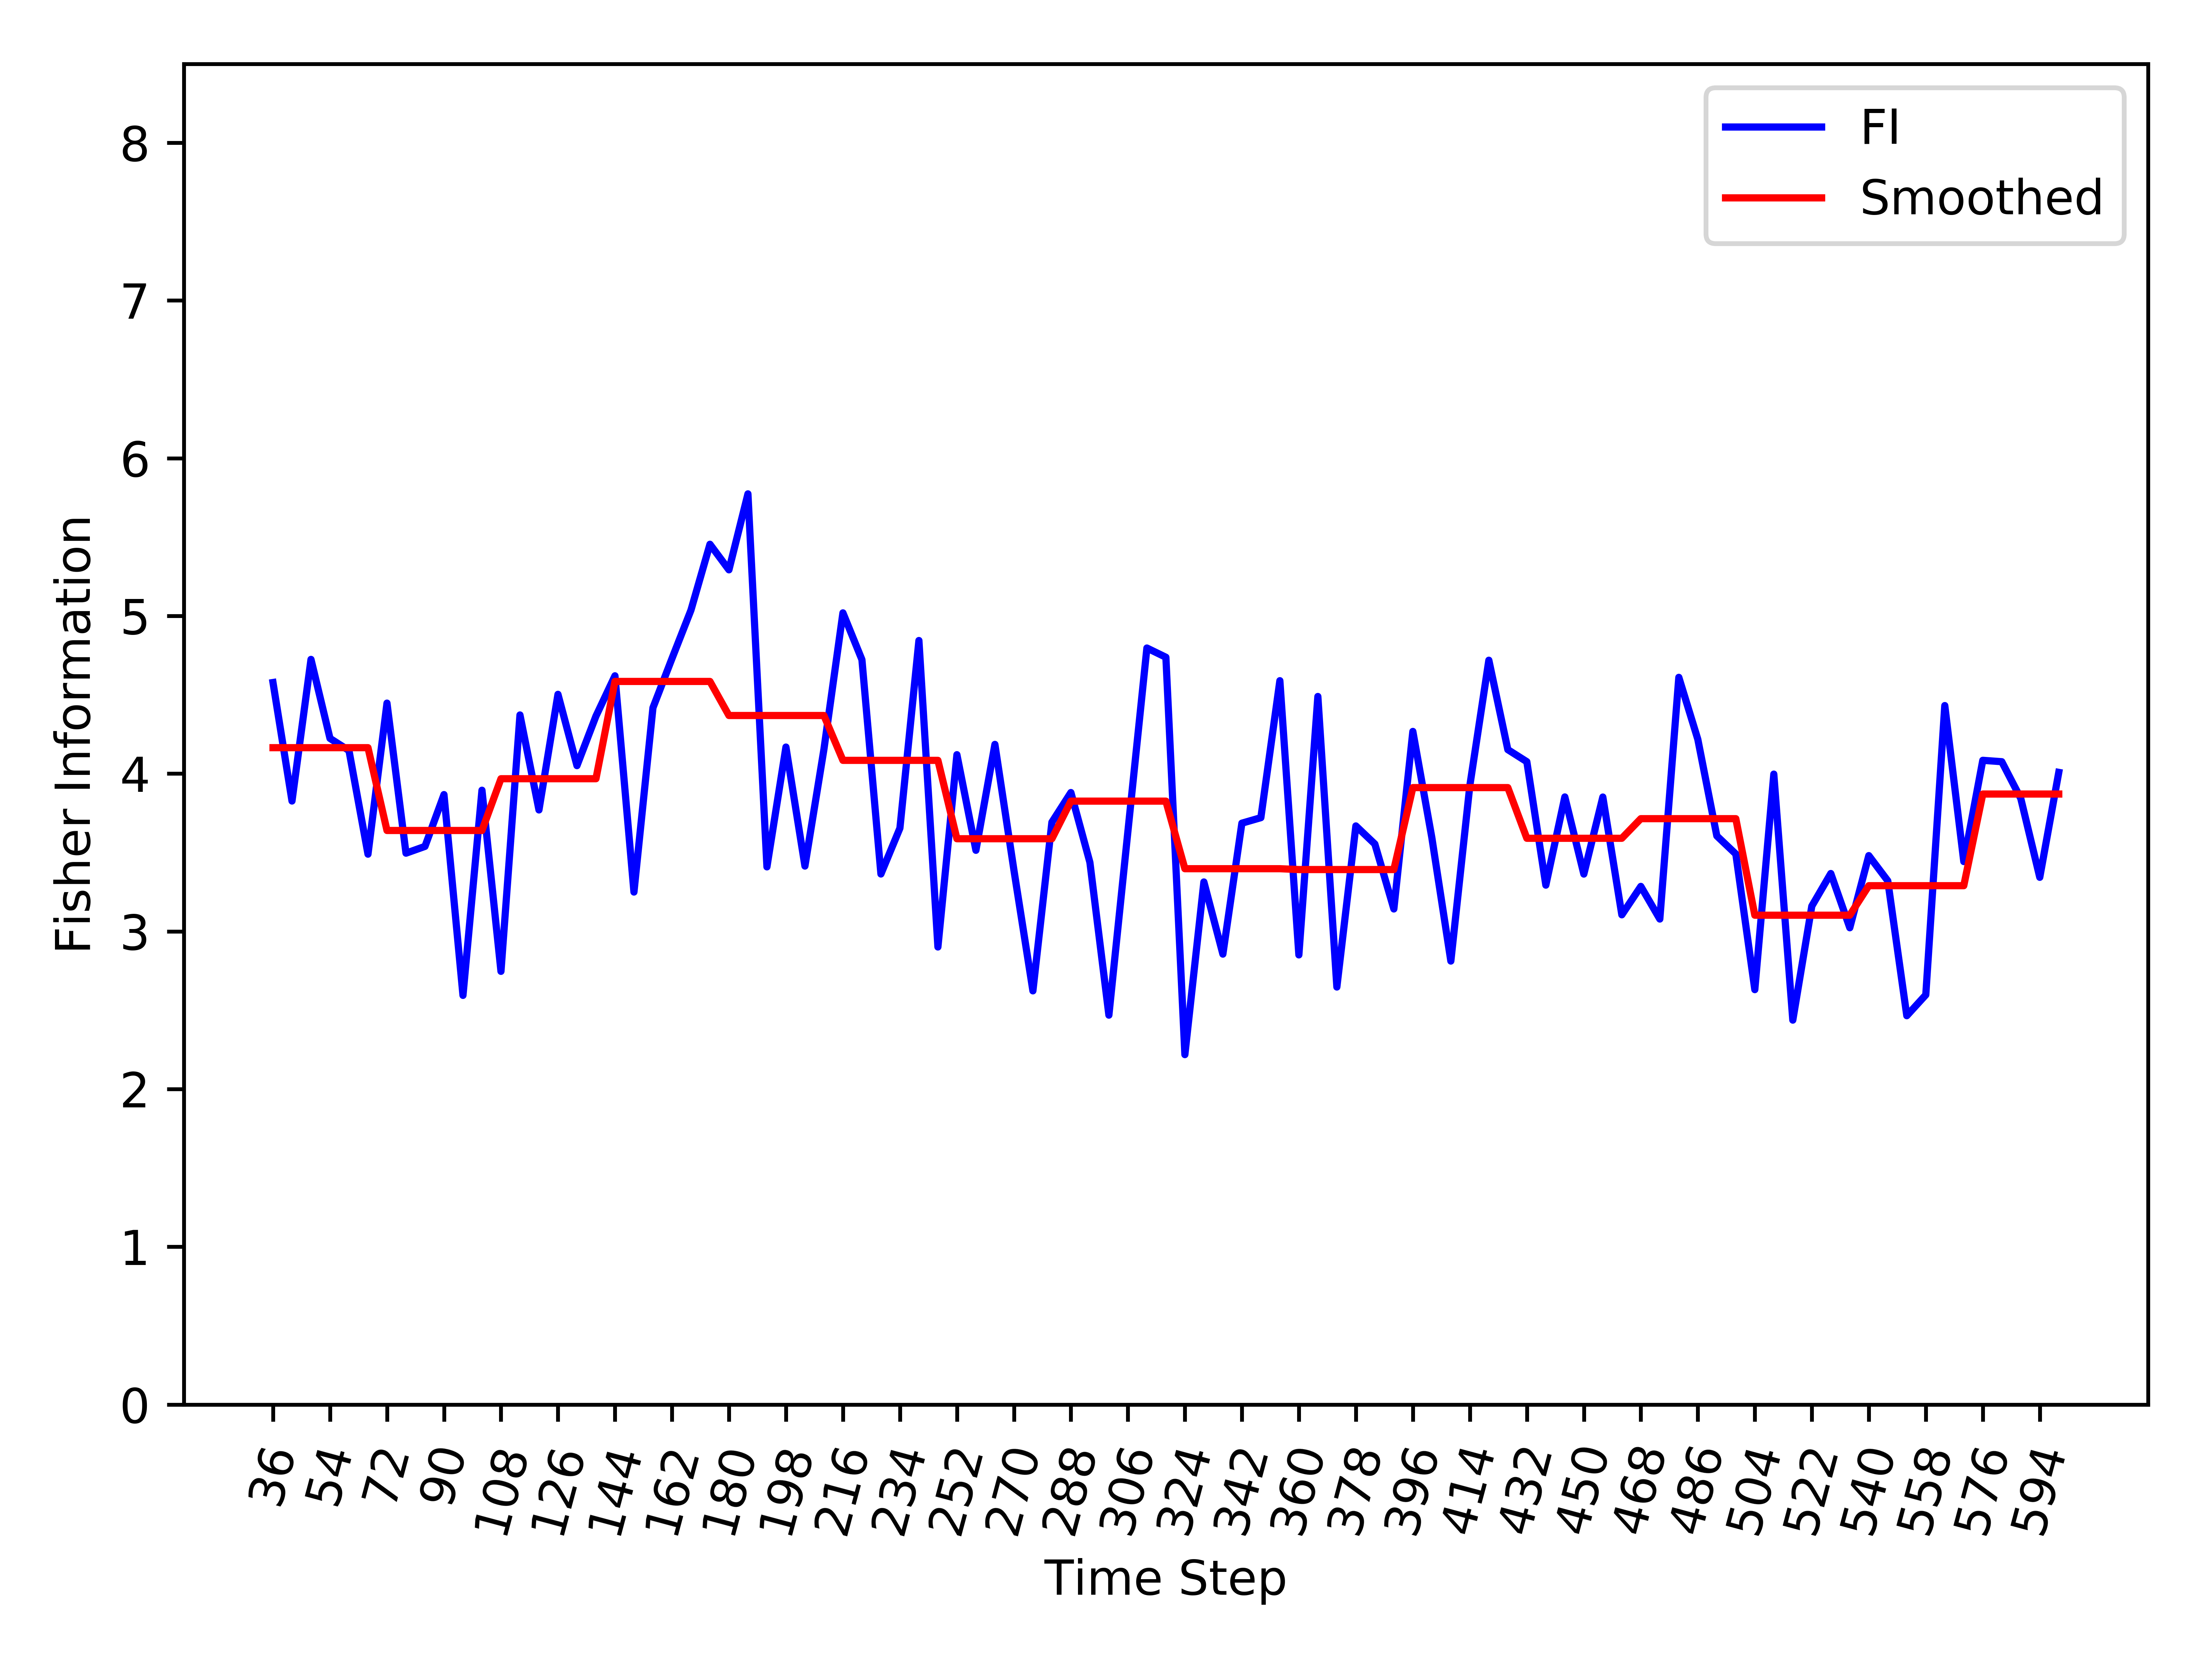

The file beside this chart, header and first rows:
, Time_Step, FI, Smooth_FI
0, 36, 4.578, 4.165
1, 42, 3.827, 4.165
2, 48, 4.725, 4.165
3, 54, 4.224, 4.165
4, 60, 4.147, 4.165
5, 66, 3.49, 4.165
6, 72, 4.447, 3.64
7, 78, 3.496, 3.64
8, 84, 3.539, 3.64
9, 90, 3.867, 3.64
10, 96, 2.594, 3.64
11, 102, 3.895, 3.64
12, 108, 2.747, 3.968
13, 114, 4.372, 3.968
14, 120, 3.77, 3.968
15, 126, 4.503, 3.968
16, 132, 4.051, 3.968
17, 138, 4.365, 3.968
18, 144, 4.621, 4.585
19, 150, 3.249, 4.585
20, 156, 4.418, 4.585
21, 162, 4.73, 4.585
22, 168, 5.037, 4.585
23, 174, 5.455, 4.585
24, 180, 5.292, 4.369
25, 186, 5.774, 4.369
26, 192, 3.409, 4.369
27, 198, 4.169, 4.369
28, 204, 3.414, 4.369
29, 210, 4.155, 4.369
30, 216, 5.02, 4.084
31, 222, 4.723, 4.084
32, 228, 3.364, 4.084
33, 234, 3.655, 4.084
34, 240, 4.844, 4.084
35, 246, 2.901, 4.084
36, 252, 4.12, 3.587
37, 258, 3.514, 3.587
38, 264, 4.186, 3.587
39, 270, 3.389, 3.587
40, 276, 2.623, 3.587
41, 282, 3.693, 3.587
42, 288, 3.88, 3.826
43, 294, 3.438, 3.826
44, 300, 2.469, 3.826
45, 306, 3.633, 3.826
46, 312, 4.797, 3.826
47, 318, 4.738, 3.826
48, 324, 2.219, 3.397
49, 330, 3.313, 3.397
50, 336, 2.856, 3.397
51, 342, 3.686, 3.397
52, 348, 3.721, 3.397
53, 354, 4.59, 3.397
54, 360, 2.851, 3.392
55, 366, 4.49, 3.392
56, 372, 2.647, 3.392
57, 378, 3.669, 3.392
58, 384, 3.554, 3.392
59, 390, 3.142, 3.392
... 35 more rows
